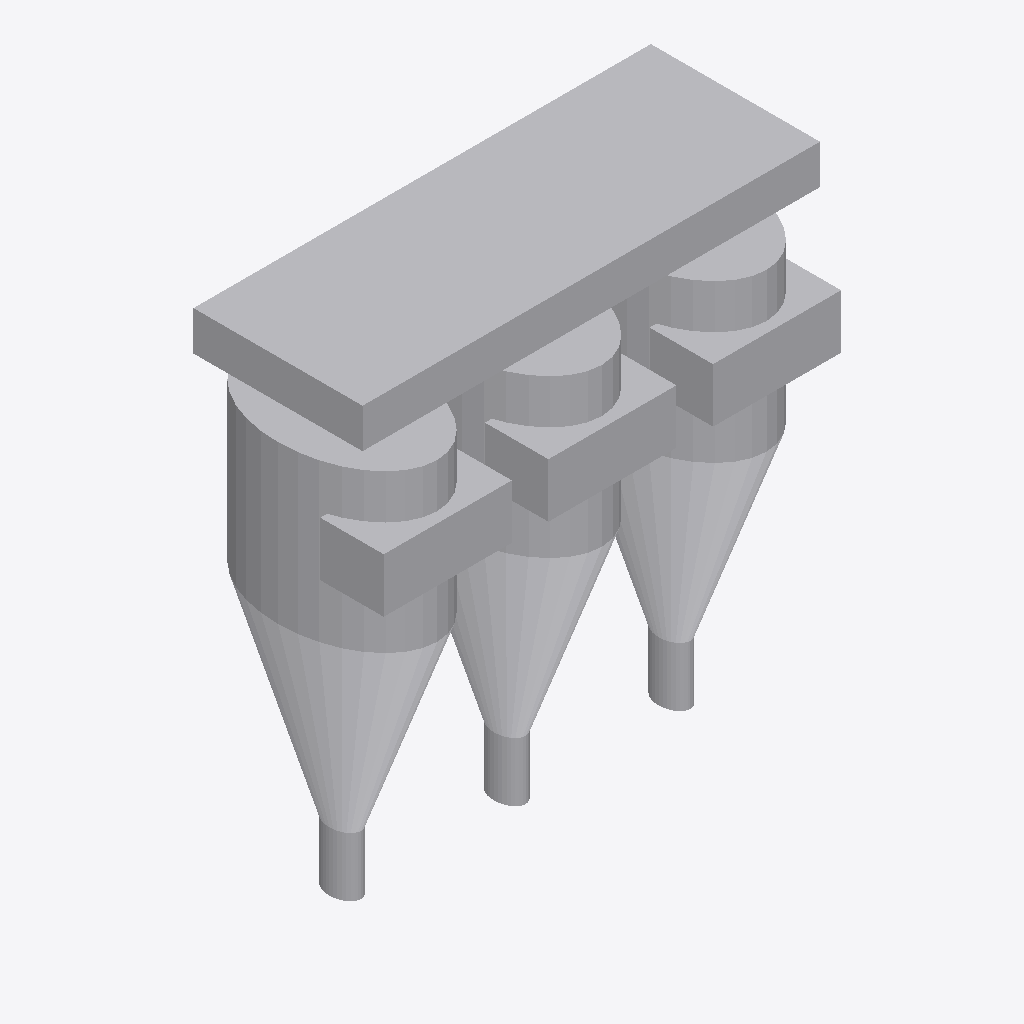
Isometric view of an IFC building model (IFC-SPF (STEP), schema IFC4, length unit millimetre), seen from the south-west, elements coloured by IFC class: 16 other elements (light grey).
Extent 6.0 m × 2.6 m × 6.4 m (x, y, z). Storeys (1): Implantacion conceptual at 0.00 m. Elements (16): 16 IfcBuildingElementProxy.

HEADER;
FILE_DESCRIPTION(('Diseno conceptual sintetico DRAFT'),'2;1');
FILE_NAME('BC-CY103-A.ifc','2026-11-16T00:00:00',('TrazIA-3D'),('TrazIA-3D'),'TrazIA-3D','TrazIA-3D','DRAFT');
FILE_SCHEMA(('IFC4'));
ENDSEC;
DATA;
#7=IFCPROJECT('37f$qG8c7nxiTr4CArUpaT',$,'BC-CY103','Diseno conceptual sintetico',$,'Separador multiciclónico de tres cámaras','DRAFT',(#6),#5);
#8=IFCSITE('3ZntJL0EmHKYOWhCtrgCh3',$,'Catalogo sintetico',$,$,#3,$,$,.ELEMENT.,$,$,$,$,$);
#9=IFCBUILDING('2hGzMUUSxGHv23HcHUofY3',$,'Equipos de proceso',$,$,#3,$,$,.ELEMENT.,$,$,$);
#10=IFCBUILDINGSTOREY('0sOuBxlvKOp6iF4rVgboZw',$,'Implantacion conceptual',$,$,#3,$,$,.ELEMENT.,0.0);
#93=IFCBUILDINGELEMENTPROXY('3FbfRfJX3tvLzYdPs7w__n',$,'Conducto común','Componente exterior conceptual DRAFT','cyclone',#3,#92,'BC-CY103',$);
#18=IFCBUILDINGELEMENTPROXY('0johiXucpnxITgG0f0Y1_H',$,'Ciclón 1 - cuerpo','Componente exterior conceptual DRAFT','cyclone',#3,#17,'BC-CY103',$);
#23=IFCBUILDINGELEMENTPROXY('0n3qOxk337FUqhDQ6V$mMl',$,'Ciclón 1 - cono','Componente exterior conceptual DRAFT','cyclone',#3,#22,'BC-CY103',$);
#73=IFCBUILDINGELEMENTPROXY('1zUcaEMIKZKRafPGxQWgUt',$,'Ciclón 3 - cono','Componente exterior conceptual DRAFT','cyclone',#3,#72,'BC-CY103',$);
#48=IFCBUILDINGELEMENTPROXY('33JeXMv1k$BiCl3zlEn31H',$,'Ciclón 2 - cono','Componente exterior conceptual DRAFT','cyclone',#3,#47,'BC-CY103',$);
#68=IFCBUILDINGELEMENTPROXY('39IxVE7HQT7ZpoOJvMffng',$,'Ciclón 3 - cuerpo','Componente exterior conceptual DRAFT','cyclone',#3,#67,'BC-CY103',$);
#43=IFCBUILDINGELEMENTPROXY('0yo$xaCftOACove8lZmwRt',$,'Ciclón 2 - cuerpo','Componente exterior conceptual DRAFT','cyclone',#3,#42,'BC-CY103',$);
#38=IFCBUILDINGELEMENTPROXY('3U0qDk2wJYGBMFIzL7Mjjl',$,'Ciclón 1 - entrada lateral','Componente exterior conceptual DRAFT','cyclone',#3,#37,'BC-CY103',$);
#88=IFCBUILDINGELEMENTPROXY('3pXkyyFhfBSJIy4QASnmcK',$,'Ciclón 3 - entrada lateral','Componente exterior conceptual DRAFT','cyclone',#3,#87,'BC-CY103',$);
#63=IFCBUILDINGELEMENTPROXY('1sgwe92NWgNBD$RQKdVXI_',$,'Ciclón 2 - entrada lateral','Componente exterior conceptual DRAFT','cyclone',#3,#62,'BC-CY103',$);
#28=IFCBUILDINGELEMENTPROXY('0J81QRLQ5howEKWGdKGdWU',$,'Ciclón 1 - descarga','Componente exterior conceptual DRAFT','cyclone',#3,#27,'BC-CY103',$);
#53=IFCBUILDINGELEMENTPROXY('2Qd_5XgtOedCapnssuy1ov',$,'Ciclón 2 - descarga','Componente exterior conceptual DRAFT','cyclone',#3,#52,'BC-CY103',$);
#78=IFCBUILDINGELEMENTPROXY('0o5xeYoRIO6_aPKvj2Y9a0',$,'Ciclón 3 - descarga','Componente exterior conceptual DRAFT','cyclone',#3,#77,'BC-CY103',$);
#33=IFCBUILDINGELEMENTPROXY('0JmfTe8EEAXMkkKSffVDB3',$,'Ciclón 1 - salida superior','Componente exterior conceptual DRAFT','cyclone',#3,#32,'BC-CY103',$);
#58=IFCBUILDINGELEMENTPROXY('3NIhxuW0JTHTuubqIO6FpL',$,'Ciclón 2 - salida superior','Componente exterior conceptual DRAFT','cyclone',#3,#57,'BC-CY103',$);
#83=IFCBUILDINGELEMENTPROXY('248SdcBZOedvXAzZgJbyp$',$,'Ciclón 3 - salida superior','Componente exterior conceptual DRAFT','cyclone',#3,#82,'BC-CY103',$);
ENDSEC;
